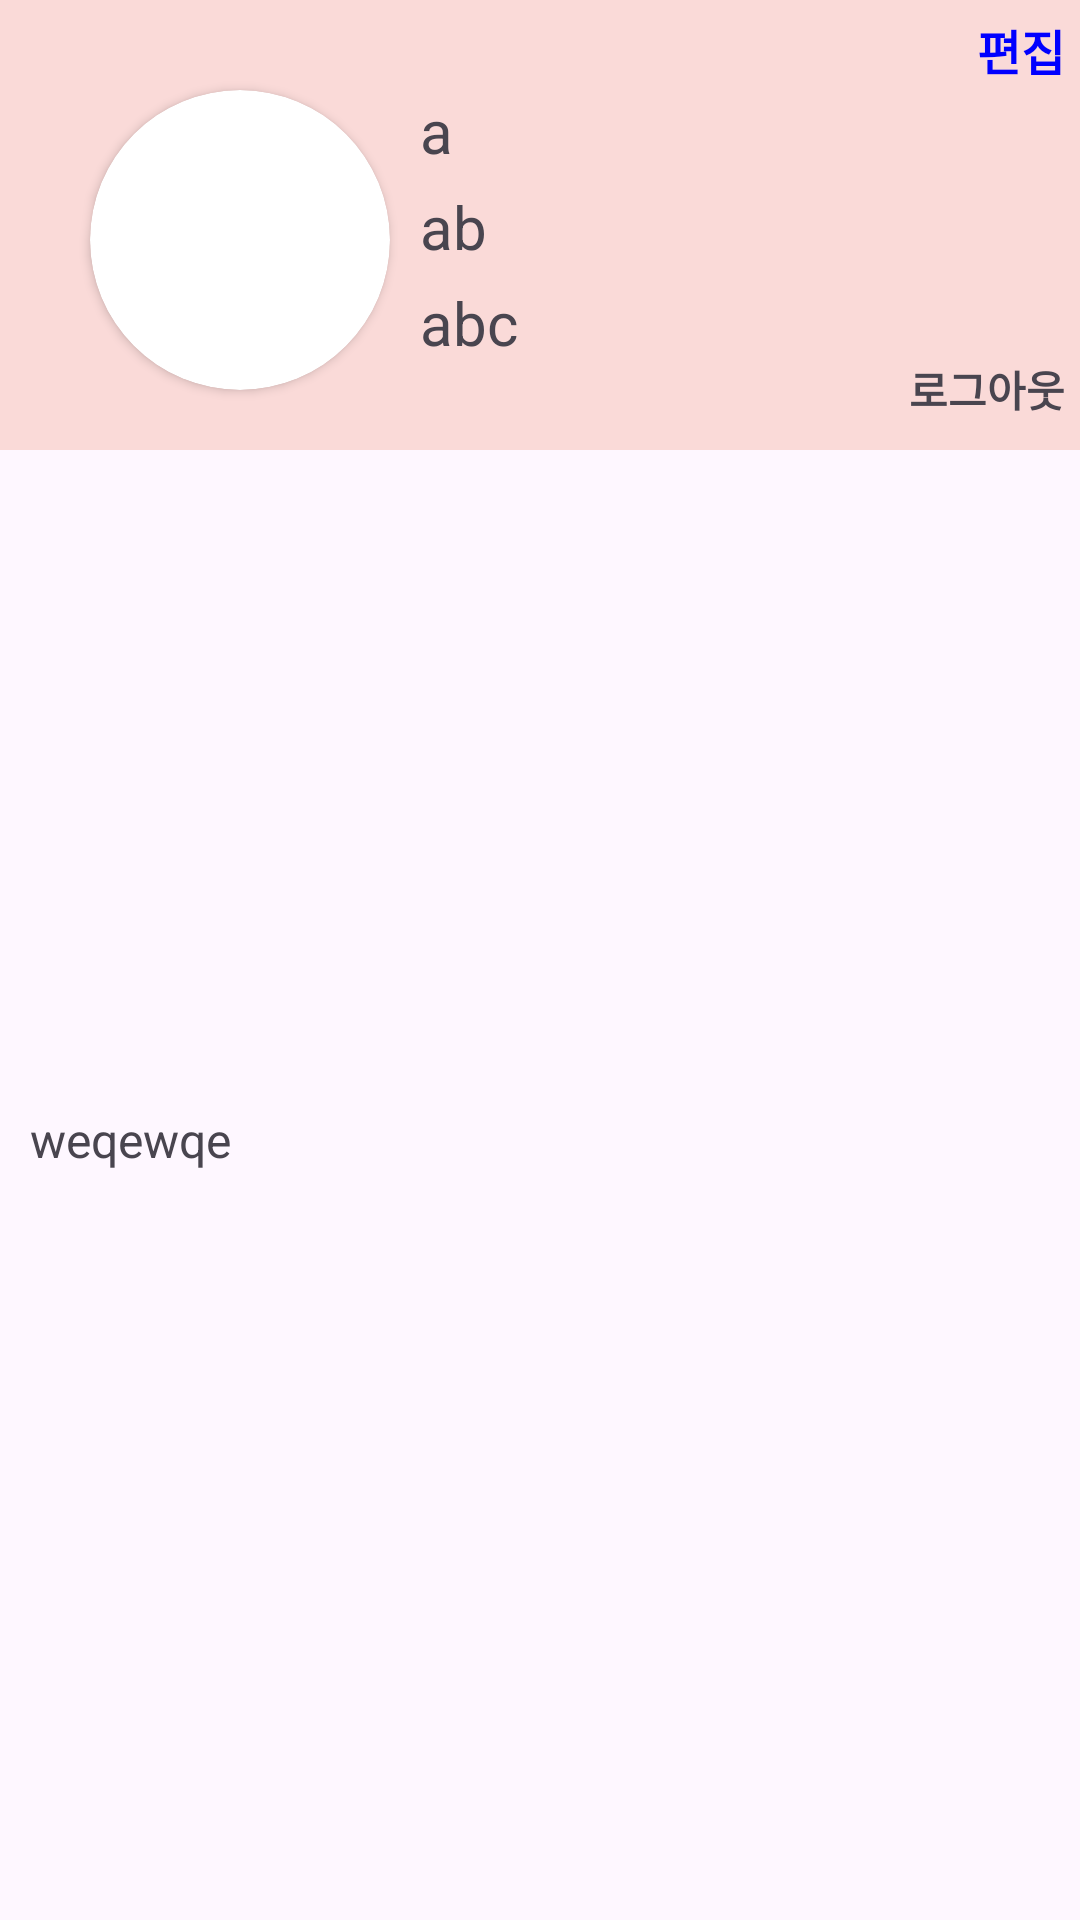

Android layout source for this screen:
<!-- AndroidManifest.xml: application theme Theme.TeamSns -->
<!-- res/layout/activity_detail.xml -->
<?xml version="1.0" encoding="utf-8"?>
<LinearLayout xmlns:android="http://schemas.android.com/apk/res/android"
    xmlns:app="http://schemas.android.com/apk/res-auto"
    xmlns:tools="http://schemas.android.com/tools"
    android:layout_width="match_parent"
    android:layout_height="match_parent"
    tools:context=".DetailActivity"
    android:orientation="vertical">

    <androidx.constraintlayout.widget.ConstraintLayout
        android:layout_width="match_parent"
        android:layout_height="150dp"
        android:background="@color/background_color"
        tools:ignore="MissingConstraints"
        app:layout_constraintStart_toStartOf="parent"
        app:layout_constraintEnd_toEndOf="parent"
        app:layout_constraintTop_toTopOf="parent">
        <ImageView
            android:id="@+id/back"
            android:layout_width="30dp"
            android:layout_height="30dp"
            android:src="@drawable/selector_button_back_arrow"
            android:textSize="30sp"
            android:layout_marginStart="5dp"
            android:layout_marginTop="5dp"
            app:layout_constraintTop_toTopOf="parent"
            app:layout_constraintStart_toStartOf="parent"/>

        <TextView
            android:layout_width="wrap_content"
            android:layout_height="wrap_content"
            android:text="@string/detail_activity_edit"
            android:textSize="16sp"
            android:textStyle="bold"
            android:textColor="@color/blue"
            android:layout_marginTop="5dp"
            android:layout_marginEnd="5dp"
            app:layout_constraintEnd_toEndOf="parent"
            app:layout_constraintTop_toTopOf="parent"/>

        <TextView
            android:id="@+id/detail_activity_id"
            android:layout_width="wrap_content"
            android:layout_height="wrap_content"
            android:text="a"
            android:layout_marginStart="10dp"
            android:textSize="20sp"
            app:layout_constraintStart_toEndOf="@id/imageView"
            app:layout_constraintTop_toTopOf="@+id/imageView" />

        <TextView
            android:id="@+id/detail_activity_name"
            android:layout_width="wrap_content"
            android:layout_height="wrap_content"
            android:text="ab"
            android:layout_marginTop="5dp"
            android:layout_marginStart="10dp"
            android:textSize="20sp"
            app:layout_constraintStart_toEndOf="@id/imageView"
            app:layout_constraintTop_toBottomOf="@+id/detail_activity_id" />

        <TextView
            android:id="@+id/detail_activity_status_message"
            android:layout_width="wrap_content"
            android:layout_height="wrap_content"
            android:text="abc"
            android:layout_marginTop="5dp"
            android:layout_marginStart="10dp"
            android:textSize="20sp"
            app:layout_constraintStart_toEndOf="@id/imageView"
            app:layout_constraintTop_toBottomOf="@+id/detail_activity_name" />

        <TextView
            android:id="@+id/logout"
            android:layout_width="wrap_content"
            android:layout_height="wrap_content"
            android:text="@string/detail_activity_logout"
            app:layout_constraintEnd_toEndOf="parent"
            app:layout_constraintBottom_toBottomOf="parent"
            android:layout_marginBottom="10dp"
            android:layout_marginEnd="5dp"
            android:textStyle="bold"/>

        <androidx.cardview.widget.CardView
            app:cardCornerRadius="100dp"
            android:id="@+id/imageView"
            android:layout_width="wrap_content"
            android:layout_height="wrap_content"
            android:layout_marginTop="30dp"
            android:layout_marginStart="30dp"
            app:layout_constraintStart_toStartOf="parent"
            app:layout_constraintTop_toTopOf="parent">
            <androidx.appcompat.widget.AppCompatImageView
                android:id="@+id/profile_img"
                android:layout_width="100dp"
                android:layout_height="100dp"
            tools:srcCompat="@tools:sample/avatars" />
        </androidx.cardview.widget.CardView>

    </androidx.constraintlayout.widget.ConstraintLayout>

    <ScrollView
        android:layout_width="match_parent"
        android:layout_height="wrap_content"
        >
        <LinearLayout
            android:layout_width="match_parent"
            android:layout_height="wrap_content"
            android:orientation="vertical">
        <ImageView
            android:id="@+id/detail_activity_list_img"
            android:layout_width="match_parent"
            android:layout_height="209dp"
            app:srcCompat="@tools:sample/avatars" />
            <TextView
                android:layout_width="match_parent"
                android:layout_height="wrap_content"
                android:text="weqewqe"
                android:textSize="16sp"
                android:layout_marginTop="10dp"
                android:layout_marginStart="10dp"/>
            <androidx.constraintlayout.widget.ConstraintLayout
                android:layout_width="match_parent"
                android:layout_height="wrap_content">

                <ImageView
                    android:layout_width="wrap_content"
                    android:layout_height="wrap_content"
                    app:srcCompat="@tools:sample/avatars"/>
            </androidx.constraintlayout.widget.ConstraintLayout>
        </LinearLayout>
    </ScrollView>


</LinearLayout>
<!-- resources referenced by this layout -->
<resources>
  <color name="background_color">#FADAD8</color>
  <color name="blue">#0000FF</color>
  <!-- drawable selector_button_back_arrow (drawable) -->
  <?xml version="1.0" encoding="utf-8"?>
  <selector xmlns:android="http://schemas.android.com/apk/res/android">
      <item android:drawable="@drawable/back_arrow2" android:state_pressed="true"/>
      <item android:drawable="@drawable/back_arrow"/>
  </selector>
  <string name="detail_activity_edit">편집</string>
  <string name="detail_activity_logout">로그아웃</string>
  <style name="Theme.TeamSns" parent="Theme.AppCompat.Light.NoActionBar">
          
          <item name="android:textViewStyle">@style/customTextViewFontStyle</item>
          <item name="android:editTextStyle">@style/customEditTextFontStyle</item>
          <item name="android:buttonStyle">@style/customButtonFontStyle</item>
      </style>
  <style name="customTextViewFontStyle" parent="@android:style/Widget.DeviceDefault.TextView">
          <item name="android:fontFamily">@font/custom_font_family</item>
          <item name="android:textColor">@color/text_color</item>
      </style>
  <style name="customEditTextFontStyle" parent="@android:style/Widget.DeviceDefault.EditText">
          <item name="android:fontFamily">@font/custom_font_family</item>
          <item name="android:textColor">@color/text_color</item>
      </style>
  <style name="customButtonFontStyle" parent="@android:style/Widget.DeviceDefault.Button">
          <item name="android:fontFamily">@font/custom_font_family</item>
          <item name="android:textColor">@color/text_color</item>
      </style>
  <color name="text_color">#FF1B212D</color>
</resources>
